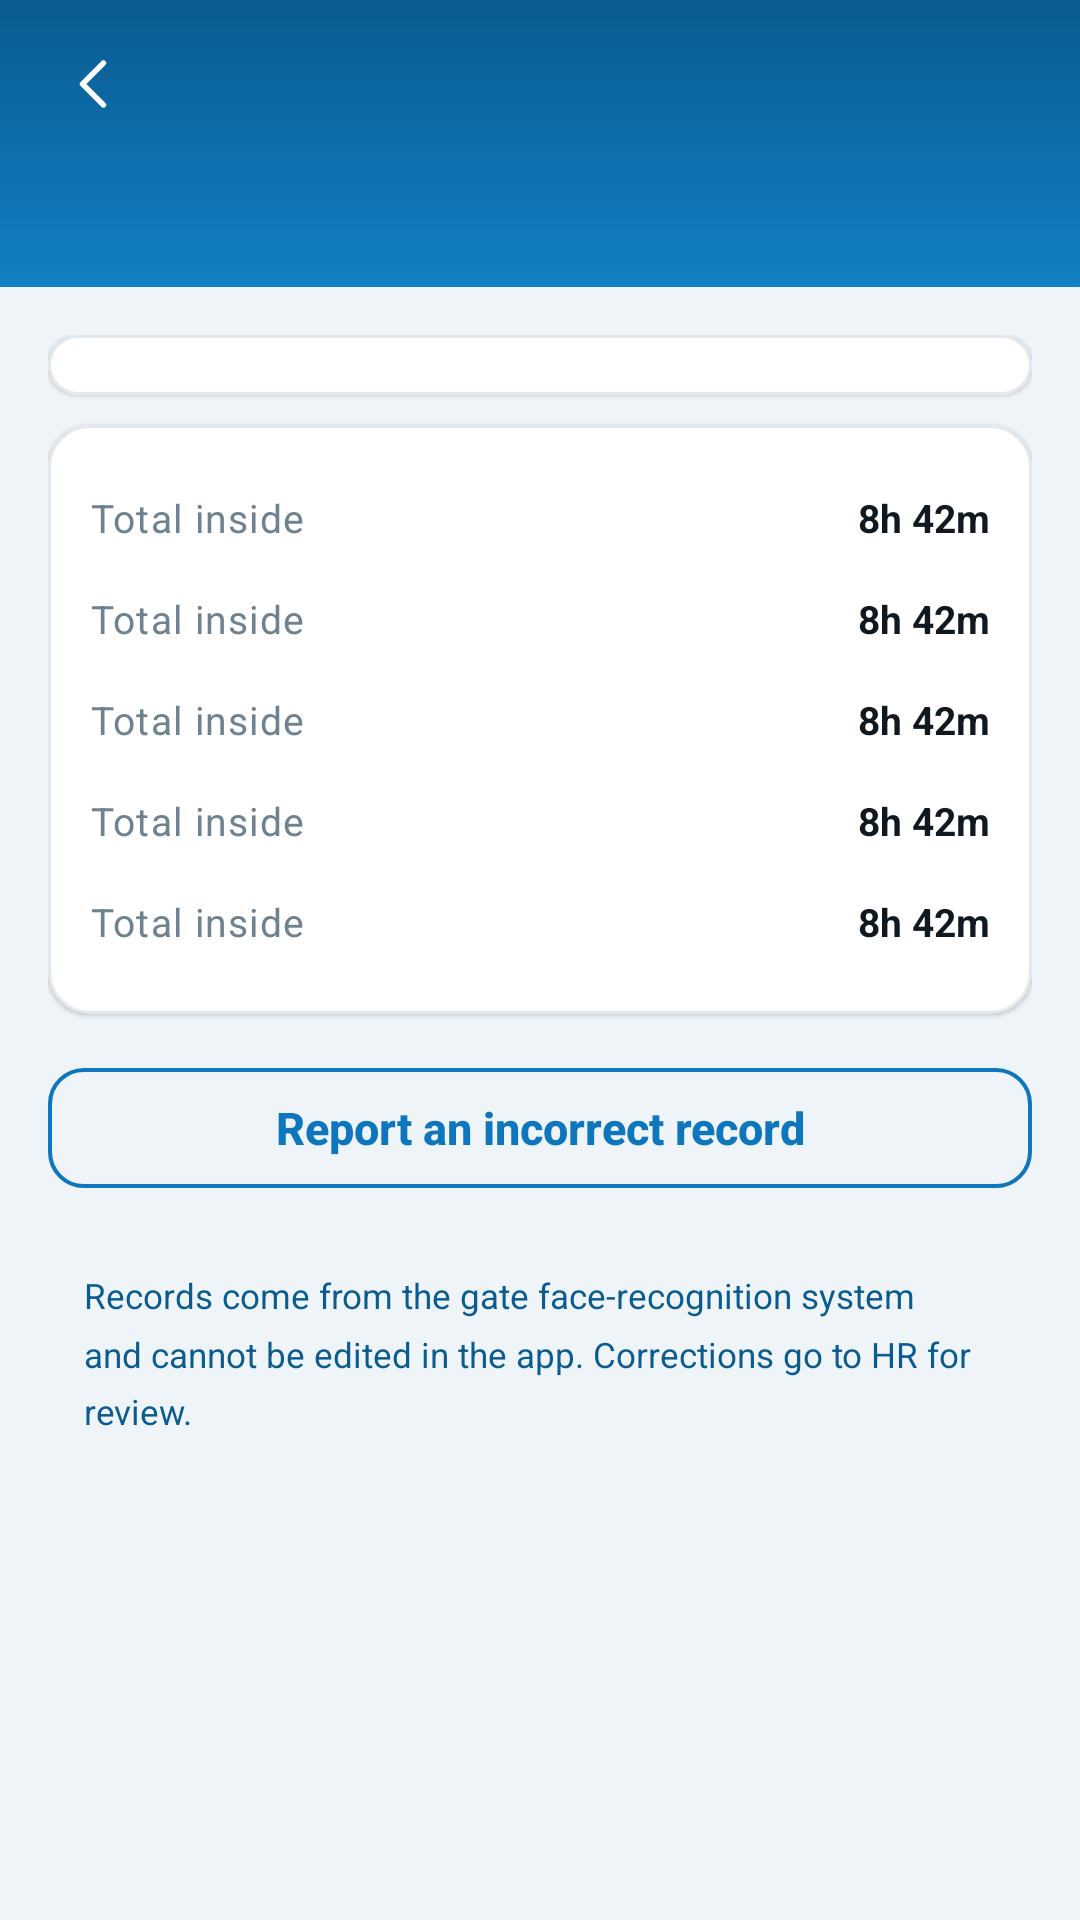

Here is an Android app screen rendered from its layout file. Give the layout XML and the strings, colors and styles it references.
<!-- AndroidManifest.xml: application theme Theme.Synergy -->
<!-- res/layout/fragment_gate_log.xml -->
<?xml version="1.0" encoding="utf-8"?>
<LinearLayout xmlns:android="http://schemas.android.com/apk/res/android"
    xmlns:app="http://schemas.android.com/apk/res-auto"
    xmlns:tools="http://schemas.android.com/tools"
    android:layout_width="match_parent"
    android:layout_height="match_parent"
    android:background="@color/surface_bg"
    android:orientation="vertical">

    
    <LinearLayout
        android:id="@+id/header"
        android:layout_width="match_parent"
        android:layout_height="wrap_content"
        android:background="@drawable/bg_header_gradient"
        android:orientation="vertical"
        android:paddingBottom="@dimen/space_14">

        <LinearLayout
            android:layout_width="match_parent"
            android:layout_height="wrap_content"
            android:gravity="center_vertical"
            android:minHeight="56dp"
            android:orientation="horizontal"
            android:paddingHorizontal="@dimen/space_8">

            <ImageButton
                android:id="@+id/button_back"
                android:layout_width="@dimen/tap_target"
                android:layout_height="@dimen/tap_target"
                android:background="?attr/selectableItemBackgroundBorderless"
                android:contentDescription="@string/action_back"
                android:padding="@dimen/space_12"
                android:src="@drawable/ic_arrow_left"
                app:tint="@color/white" />

            <TextView
                android:id="@+id/text_title"
                android:layout_width="0dp"
                android:layout_height="wrap_content"
                android:layout_weight="1"
                android:ellipsize="end"
                android:maxLines="1"
                android:textColor="@color/white"
                android:textSize="17sp"
                android:textStyle="bold"
                tools:text="Gate log — 12 Aug" />
        </LinearLayout>

        <LinearLayout
            android:layout_width="match_parent"
            android:layout_height="wrap_content"
            android:layout_marginTop="@dimen/space_2"
            android:orientation="horizontal"
            android:paddingHorizontal="@dimen/space_16">

            <TextView
                android:id="@+id/chip_inside"
                android:layout_width="wrap_content"
                android:layout_height="wrap_content"
                android:background="@drawable/bg_pill"
                android:backgroundTint="@color/scrim_white_22"
                android:paddingHorizontal="@dimen/space_10"
                android:paddingVertical="@dimen/space_4"
                android:textColor="@color/white"
                android:textSize="11.5sp"
                android:textStyle="bold"
                tools:text="Inside 8h 42m" />

            <TextView
                android:id="@+id/chip_ot"
                android:layout_width="wrap_content"
                android:layout_height="wrap_content"
                android:layout_marginStart="@dimen/space_8"
                android:background="@drawable/bg_pill"
                android:backgroundTint="@color/scrim_white_22"
                android:paddingHorizontal="@dimen/space_10"
                android:paddingVertical="@dimen/space_4"
                android:textColor="@color/white"
                android:textSize="11.5sp"
                android:textStyle="bold"
                tools:text="OT 1h 12m" />
        </LinearLayout>
    </LinearLayout>

    <androidx.core.widget.NestedScrollView
        android:id="@+id/scroll"
        android:layout_width="match_parent"
        android:layout_height="0dp"
        android:layout_weight="1"
        android:clipToPadding="false"
        android:padding="@dimen/space_16">

        <LinearLayout
            android:layout_width="match_parent"
            android:layout_height="wrap_content"
            android:orientation="vertical">

            <com.google.android.material.card.MaterialCardView
                android:id="@+id/card_timeline"
                style="@style/Widget.Synergy.Card"
                android:layout_width="match_parent"
                android:layout_height="wrap_content">

                <LinearLayout
                    android:layout_width="match_parent"
                    android:layout_height="wrap_content"
                    android:orientation="vertical"
                    android:paddingHorizontal="@dimen/space_14"
                    android:paddingVertical="@dimen/space_10">

                    <androidx.recyclerview.widget.RecyclerView
                        android:id="@+id/list_events"
                        android:layout_width="match_parent"
                        android:layout_height="wrap_content"
                        android:nestedScrollingEnabled="false"
                        tools:itemCount="4"
                        tools:listitem="@layout/item_gate_event" />

                    <TextView
                        android:id="@+id/text_empty"
                        style="@style/TextAppearance.Synergy.Caption"
                        android:layout_width="match_parent"
                        android:layout_height="wrap_content"
                        android:gravity="center"
                        android:paddingVertical="@dimen/space_20"
                        android:text="@string/gate_no_events"
                        android:visibility="gone" />
                </LinearLayout>
            </com.google.android.material.card.MaterialCardView>

            <com.google.android.material.card.MaterialCardView
                style="@style/Widget.Synergy.Card"
                android:layout_width="match_parent"
                android:layout_height="wrap_content"
                android:layout_marginTop="@dimen/space_10">

                <LinearLayout
                    android:layout_width="match_parent"
                    android:layout_height="wrap_content"
                    android:orientation="vertical"
                    android:padding="@dimen/space_14">

                    <include
                        android:id="@+id/row_shift"
                        layout="@layout/include_kv_row" />

                    <include
                        android:id="@+id/row_inside"
                        layout="@layout/include_kv_row" />

                    <include
                        android:id="@+id/row_break"
                        layout="@layout/include_kv_row" />

                    <include
                        android:id="@+id/row_late"
                        layout="@layout/include_kv_row" />

                    <include
                        android:id="@+id/row_ot"
                        layout="@layout/include_kv_row" />

                    
                    <TextView
                        android:id="@+id/text_provenance"
                        android:layout_width="match_parent"
                        android:layout_height="wrap_content"
                        android:layout_marginTop="@dimen/space_10"
                        android:background="@drawable/bg_rect_r10"
                        android:backgroundTint="@color/slate_bg"
                        android:lineSpacingMultiplier="1.35"
                        android:padding="@dimen/space_10"
                        android:textColor="@color/slate_deep"
                        android:textSize="11.5sp"
                        android:visibility="gone"
                        tools:text="No gate OUT was recorded. HR closed the day at your shift end."
                        tools:visibility="visible" />
                </LinearLayout>
            </com.google.android.material.card.MaterialCardView>

            <com.google.android.material.button.MaterialButton
                android:id="@+id/button_report"
                style="@style/Widget.Synergy.Button.Outlined"
                android:layout_width="match_parent"
                android:layout_height="wrap_content"
                android:layout_marginTop="@dimen/space_14"
                android:text="@string/gate_report_incorrect" />

            <TextView
                android:layout_width="match_parent"
                android:layout_height="wrap_content"
                android:layout_marginTop="@dimen/space_12"
                android:background="@drawable/bg_rect_r12"
                android:backgroundTint="@color/synergy_blue_50"
                android:lineSpacingMultiplier="1.4"
                android:padding="@dimen/space_12"
                android:text="@string/gate_readonly_note"
                android:textColor="@color/synergy_blue_800"
                android:textSize="11.5sp" />
        </LinearLayout>
    </androidx.core.widget.NestedScrollView>
</LinearLayout>
<!-- res/layout/item_gate_event.xml (included above) -->
<?xml version="1.0" encoding="utf-8"?>
<androidx.constraintlayout.widget.ConstraintLayout
    xmlns:android="http://schemas.android.com/apk/res/android"
    xmlns:app="http://schemas.android.com/apk/res-auto"
    xmlns:tools="http://schemas.android.com/tools"
    android:layout_width="match_parent"
    android:layout_height="wrap_content"
    android:paddingVertical="@dimen/space_8">

    <View
        android:id="@+id/line_top"
        android:layout_width="2dp"
        android:layout_height="0dp"
        android:background="@drawable/bg_timeline_line"
        app:layout_constraintBottom_toTopOf="@id/node"
        app:layout_constraintEnd_toEndOf="@id/node"
        app:layout_constraintStart_toStartOf="@id/node"
        app:layout_constraintTop_toTopOf="parent" />

    <View
        android:id="@+id/node"
        android:layout_width="12dp"
        android:layout_height="12dp"
        android:layout_marginStart="@dimen/space_4"
        android:background="@drawable/bg_timeline_node"
        app:layout_constraintBottom_toBottomOf="@id/thumb"
        app:layout_constraintStart_toStartOf="parent"
        app:layout_constraintTop_toTopOf="@id/thumb" />

    <View
        android:id="@+id/line_bottom"
        android:layout_width="2dp"
        android:layout_height="0dp"
        android:background="@drawable/bg_timeline_line"
        app:layout_constraintBottom_toBottomOf="parent"
        app:layout_constraintEnd_toEndOf="@id/node"
        app:layout_constraintStart_toStartOf="@id/node"
        app:layout_constraintTop_toBottomOf="@id/node" />

    <ImageView
        android:id="@+id/thumb"
        android:layout_width="38dp"
        android:layout_height="38dp"
        android:layout_marginStart="@dimen/space_16"
        android:background="@drawable/bg_rect_r10"
        android:clipToOutline="true"
        android:contentDescription="@string/cd_gate_frame"
        android:scaleType="centerCrop"
        android:src="@drawable/ic_face_frame"
        app:layout_constraintStart_toEndOf="@id/node"
        app:layout_constraintTop_toTopOf="parent" />

    <TextView
        android:id="@+id/text_time"
        android:layout_width="0dp"
        android:layout_height="wrap_content"
        android:layout_marginStart="@dimen/space_10"
        android:textColor="@color/ink"
        android:textSize="13sp"
        android:textStyle="bold"
        app:layout_constraintEnd_toStartOf="@id/chip_direction"
        app:layout_constraintStart_toEndOf="@id/thumb"
        app:layout_constraintTop_toTopOf="@id/thumb"
        tools:text="08:12:04 · IN" />

    <TextView
        android:id="@+id/text_meta"
        style="@style/TextAppearance.Synergy.Caption"
        android:layout_width="0dp"
        android:layout_height="wrap_content"
        android:layout_marginTop="@dimen/space_2"
        android:ellipsize="end"
        android:maxLines="1"
        android:textSize="11sp"
        app:layout_constraintEnd_toStartOf="@id/chip_direction"
        app:layout_constraintStart_toStartOf="@id/text_time"
        app:layout_constraintTop_toBottomOf="@id/text_time"
        tools:text="Main Gate · Camera CAM-01 · match 98.4%" />

    <com.google.android.material.chip.Chip
        android:id="@+id/chip_direction"
        style="@style/Widget.Synergy.Chip.Status"
        android:layout_width="wrap_content"
        android:layout_height="wrap_content"
        app:layout_constraintBottom_toBottomOf="@id/thumb"
        app:layout_constraintEnd_toEndOf="parent"
        app:layout_constraintTop_toTopOf="@id/thumb"
        tools:text="IN" />

</androidx.constraintlayout.widget.ConstraintLayout>
<!-- res/layout/include_kv_row.xml (included above) -->
<?xml version="1.0" encoding="utf-8"?>
<LinearLayout xmlns:android="http://schemas.android.com/apk/res/android"
    xmlns:tools="http://schemas.android.com/tools"
    android:layout_width="match_parent"
    android:layout_height="wrap_content"
    android:gravity="center_vertical"
    android:orientation="horizontal"
    android:paddingVertical="@dimen/space_8">

    <TextView
        android:id="@+id/key"
        style="@style/TextAppearance.Synergy.Caption"
        android:layout_width="0dp"
        android:layout_height="wrap_content"
        android:layout_weight="1"
        android:textSize="13sp"
        tools:text="Total inside" />

    <TextView
        android:id="@+id/value"
        android:layout_width="wrap_content"
        android:layout_height="wrap_content"
        android:textColor="@color/ink"
        android:textSize="13sp"
        android:textStyle="bold"
        tools:text="8h 42m" />

</LinearLayout>
<!-- resources referenced by this layout -->
<resources>
  <color name="ink">#FF101820</color>
  <color name="scrim_white_22">#38FFFFFF</color>
  <color name="slate_bg">#FFEDF1F5</color>
  <color name="slate_deep">#FF3E5A6E</color>
  <color name="surface_bg">#FFEFF4F8</color>
  <color name="synergy_blue_50">#FFEAF4FC</color>
  <color name="synergy_blue_800">#FF0A5B90</color>
  <color name="white">#FFFFFFFF</color>
  <dimen name="space_10">10dp</dimen>
  <dimen name="space_12">12dp</dimen>
  <dimen name="space_14">14dp</dimen>
  <dimen name="space_16">16dp</dimen>
  <dimen name="space_2">2dp</dimen>
  <dimen name="space_20">20dp</dimen>
  <dimen name="space_4">4dp</dimen>
  <dimen name="space_8">8dp</dimen>
  <dimen name="tap_target">48dp</dimen>
  <!-- drawable bg_timeline_node (drawable) -->
  <?xml version="1.0" encoding="utf-8"?>
  <shape xmlns:android="http://schemas.android.com/apk/res/android"
      android:shape="oval">
      <solid android:color="@color/surface_card" />
      <stroke
          android:width="3dp"
          android:color="@color/state_present" />
  </shape>
  <string name="action_back">Back</string>
  <string name="cd_gate_frame">Frame captured at the gate</string>
  <string name="gate_no_events">No gate events recorded on this day.</string>
  <string name="gate_readonly_note">Records come from the gate face-recognition system and cannot be edited in the app. Corrections go to HR for review.</string>
  <string name="gate_report_incorrect">Report an incorrect record</string>
  <style name="TextAppearance.Synergy.Caption" parent="TextAppearance.Material3.BodySmall">
          <item name="android:textSize">12sp</item>
          <item name="android:textColor">@color/muted</item>
      </style>
  <color name="synergy_blue_600">#FF1180C4</color>
  <color name="surface_card">#FFFFFFFF</color>
  <color name="state_present">#FF159A63</color>
  <color name="muted">#FF6E828F</color>
  <dimen name="button_height">48dp</dimen>
  <color name="synergy_blue_700">#FF0E76BC</color>
  <dimen name="radius_md">12dp</dimen>
  <dimen name="icon_md">20dp</dimen>
  <dimen name="radius_lg">14dp</dimen>
  <color name="divider">#FFE1E9EF</color>
  <dimen name="card_elevation">1dp</dimen>
  <color name="synergy_blue_900">#FF06375A</color>
  <color name="slate">#FF54687A</color>
  <color name="state_absent">#FFDC4A46</color>
  <color name="state_absent_bg">#FFFDEAE9</color>
  <color name="ink_secondary">#FF33454F</color>
  <style name="ThemeOverlay.Synergy.BottomSheet" parent="ThemeOverlay.Material3.BottomSheetDialog">
          <item name="bottomSheetStyle">@style/Widget.Synergy.BottomSheet</item>
      </style>
  <style name="ShapeAppearance.Synergy.Dialog" parent="">
          <item name="cornerFamily">rounded</item>
          <item name="cornerSize">@dimen/radius_xl</item>
      </style>
  <style name="Widget.Synergy.Button.Dialog" parent="Widget.Material3.Button.TextButton.Dialog">
          <item name="android:textColor">@color/synergy_blue_700</item>
          <item name="android:textAllCaps">false</item>
      </style>
  <style name="Widget.Synergy.BottomSheet" parent="Widget.Material3.BottomSheet.Modal">
          <item name="shapeAppearanceOverlay">@style/ShapeAppearance.Synergy.BottomSheet</item>
          <item name="backgroundTint">@color/surface_card</item>
      </style>
  <dimen name="radius_xl">18dp</dimen>
  <style name="ShapeAppearance.Synergy.BottomSheet" parent="">
          <item name="cornerFamily">rounded</item>
          <item name="cornerSizeTopLeft">@dimen/radius_xl</item>
          <item name="cornerSizeTopRight">@dimen/radius_xl</item>
          <item name="cornerSizeBottomLeft">0dp</item>
          <item name="cornerSizeBottomRight">0dp</item>
      </style>
</resources>
